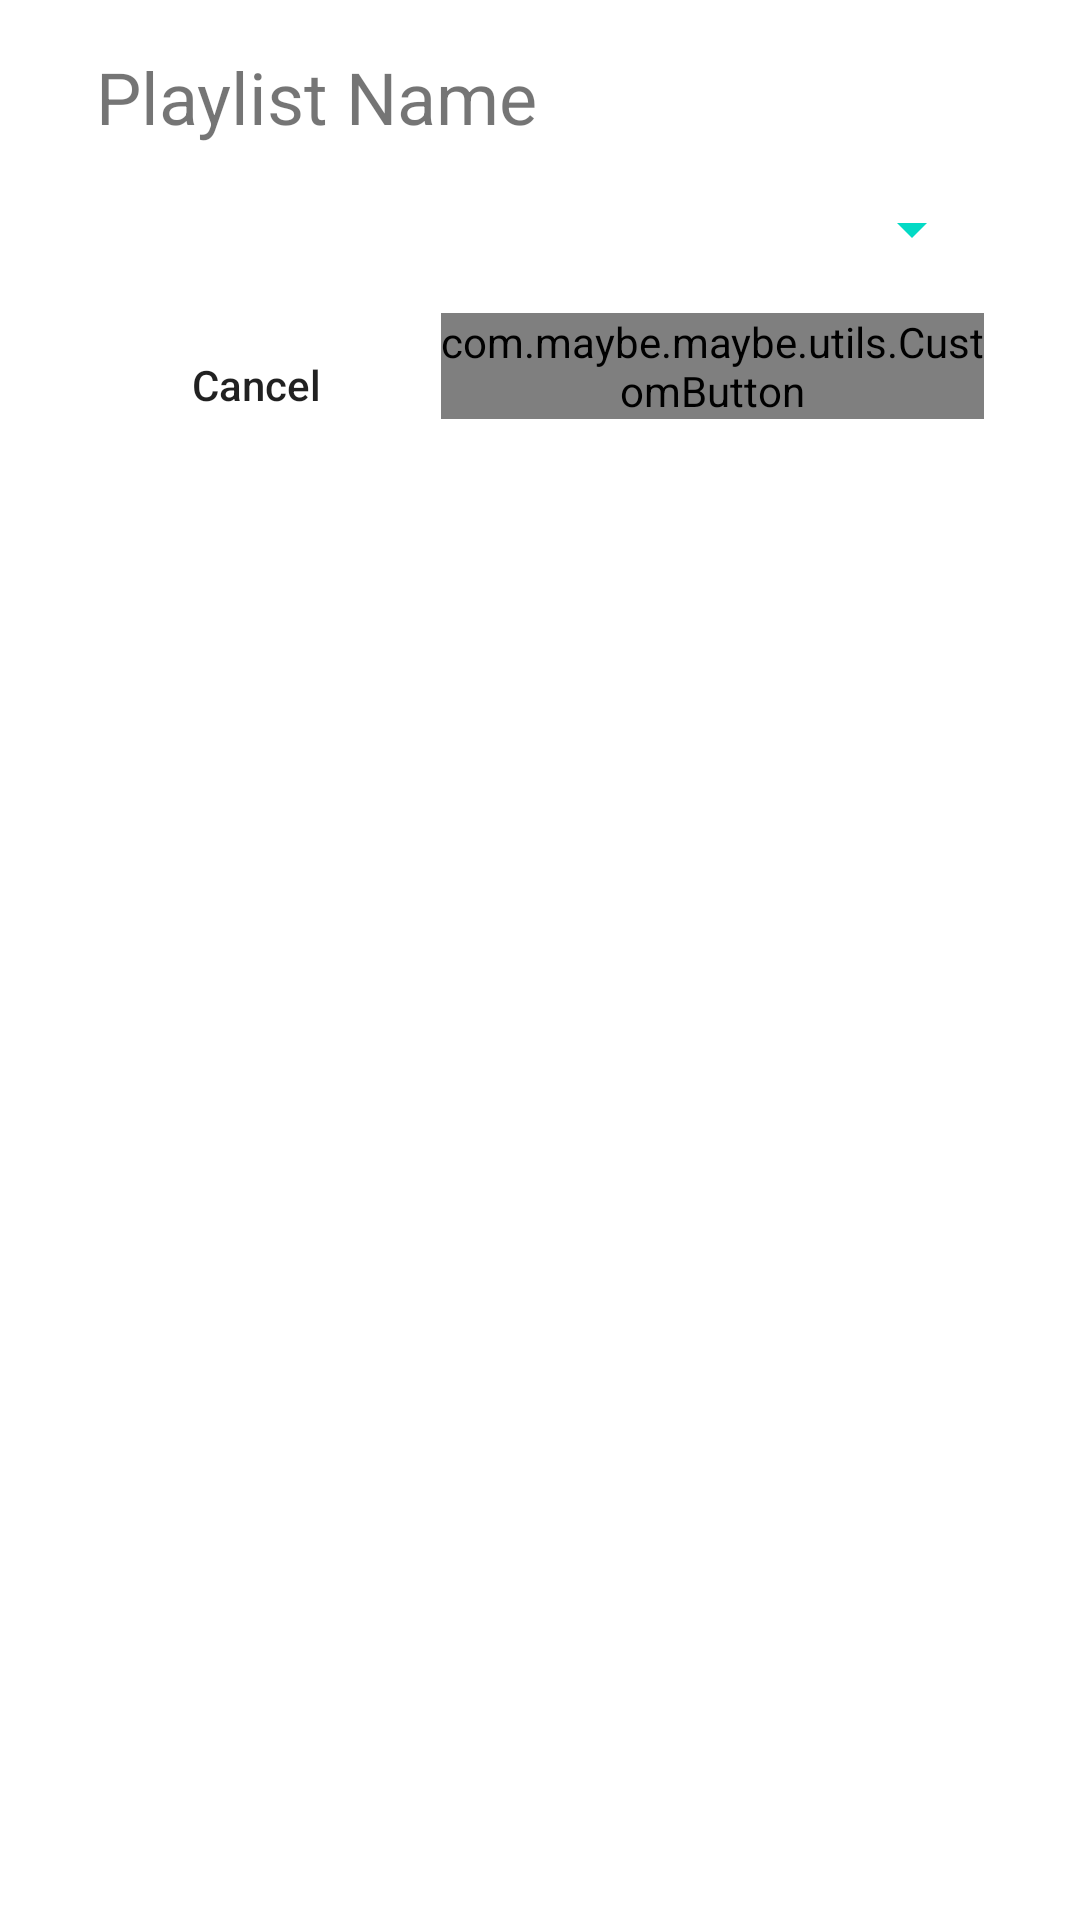

Layout XML and referenced resources for this Android screen:
<!-- AndroidManifest.xml: application theme AppTheme -->
<!-- res/layout/add_to_playlist_dialog.xml -->
<?xml version="1.0" encoding="utf-8"?>
<LinearLayout xmlns:android="http://schemas.android.com/apk/res/android"
    xmlns:app="http://schemas.android.com/apk/res-auto"
    android:layout_width="match_parent"
    android:layout_height="wrap_content"
    android:background="?android:colorBackground"
    android:orientation="vertical"
    android:paddingHorizontal="32dp"
    android:paddingVertical="16dp">

    <TextView
        android:id="@+id/playlist_dialog_title"
        android:layout_width="match_parent"
        android:layout_height="wrap_content"
        android:text="@string/dialog_playlist_name"
        android:textSize="24sp" />

    <Spinner
        android:id="@+id/playlist_dialog_playlist_name"
        android:layout_width="match_parent"
        android:layout_height="wrap_content"
        android:layout_marginTop="16dp"
        android:backgroundTint="?colorSecondary"
        android:gravity="center"
        android:textColor="?android:textColor" />

    <LinearLayout
        android:layout_width="match_parent"
        android:layout_height="wrap_content"
        android:layout_marginTop="16dp"
        android:gravity="end"
        android:orientation="horizontal">

        <Button
            android:id="@+id/playlist_dialog_cancel"
            android:layout_width="wrap_content"
            android:layout_height="wrap_content"
            android:layout_marginEnd="8dp"
            android:background="@null"
            android:paddingHorizontal="32dp"
            android:paddingVertical="12dp"
            android:text="@string/dialog_button_cancel"
            android:textAllCaps="false" />

        <com.maybe.maybe.utils.CustomButton
            android:id="@+id/playlist_dialog_add"
            android:layout_width="wrap_content"
            android:layout_height="wrap_content"
            app:background="?colorSecondary"
            app:hasIcon="true"
            app:src="@drawable/round_check_24"
            app:text="@string/dialog_button_add"
            app:textColor="?colorOnSecondary" />
    </LinearLayout>
</LinearLayout>
<!-- resources referenced by this layout -->
<resources>
  <!-- drawable round_check_24 (drawable) -->
  <vector xmlns:android="http://schemas.android.com/apk/res/android"
      android:width="24dp"
      android:height="24dp"
      android:tint="#FFFFFF"
      android:viewportWidth="24"
      android:viewportHeight="24">
      <path
          android:fillColor="@android:color/white"
          android:pathData="M9,16.17L5.53,12.7c-0.39,-0.39 -1.02,-0.39 -1.41,0 -0.39,0.39 -0.39,1.02 0,1.41l4.18,4.18c0.39,0.39 1.02,0.39 1.41,0L20.29,7.71c0.39,-0.39 0.39,-1.02 0,-1.41 -0.39,-0.39 -1.02,-0.39 -1.41,0L9,16.17z" />
  
  </vector>
  <string name="dialog_button_add">Add</string>
  <string name="dialog_button_cancel">Cancel</string>
  <string name="dialog_playlist_name">Playlist Name</string>
</resources>
